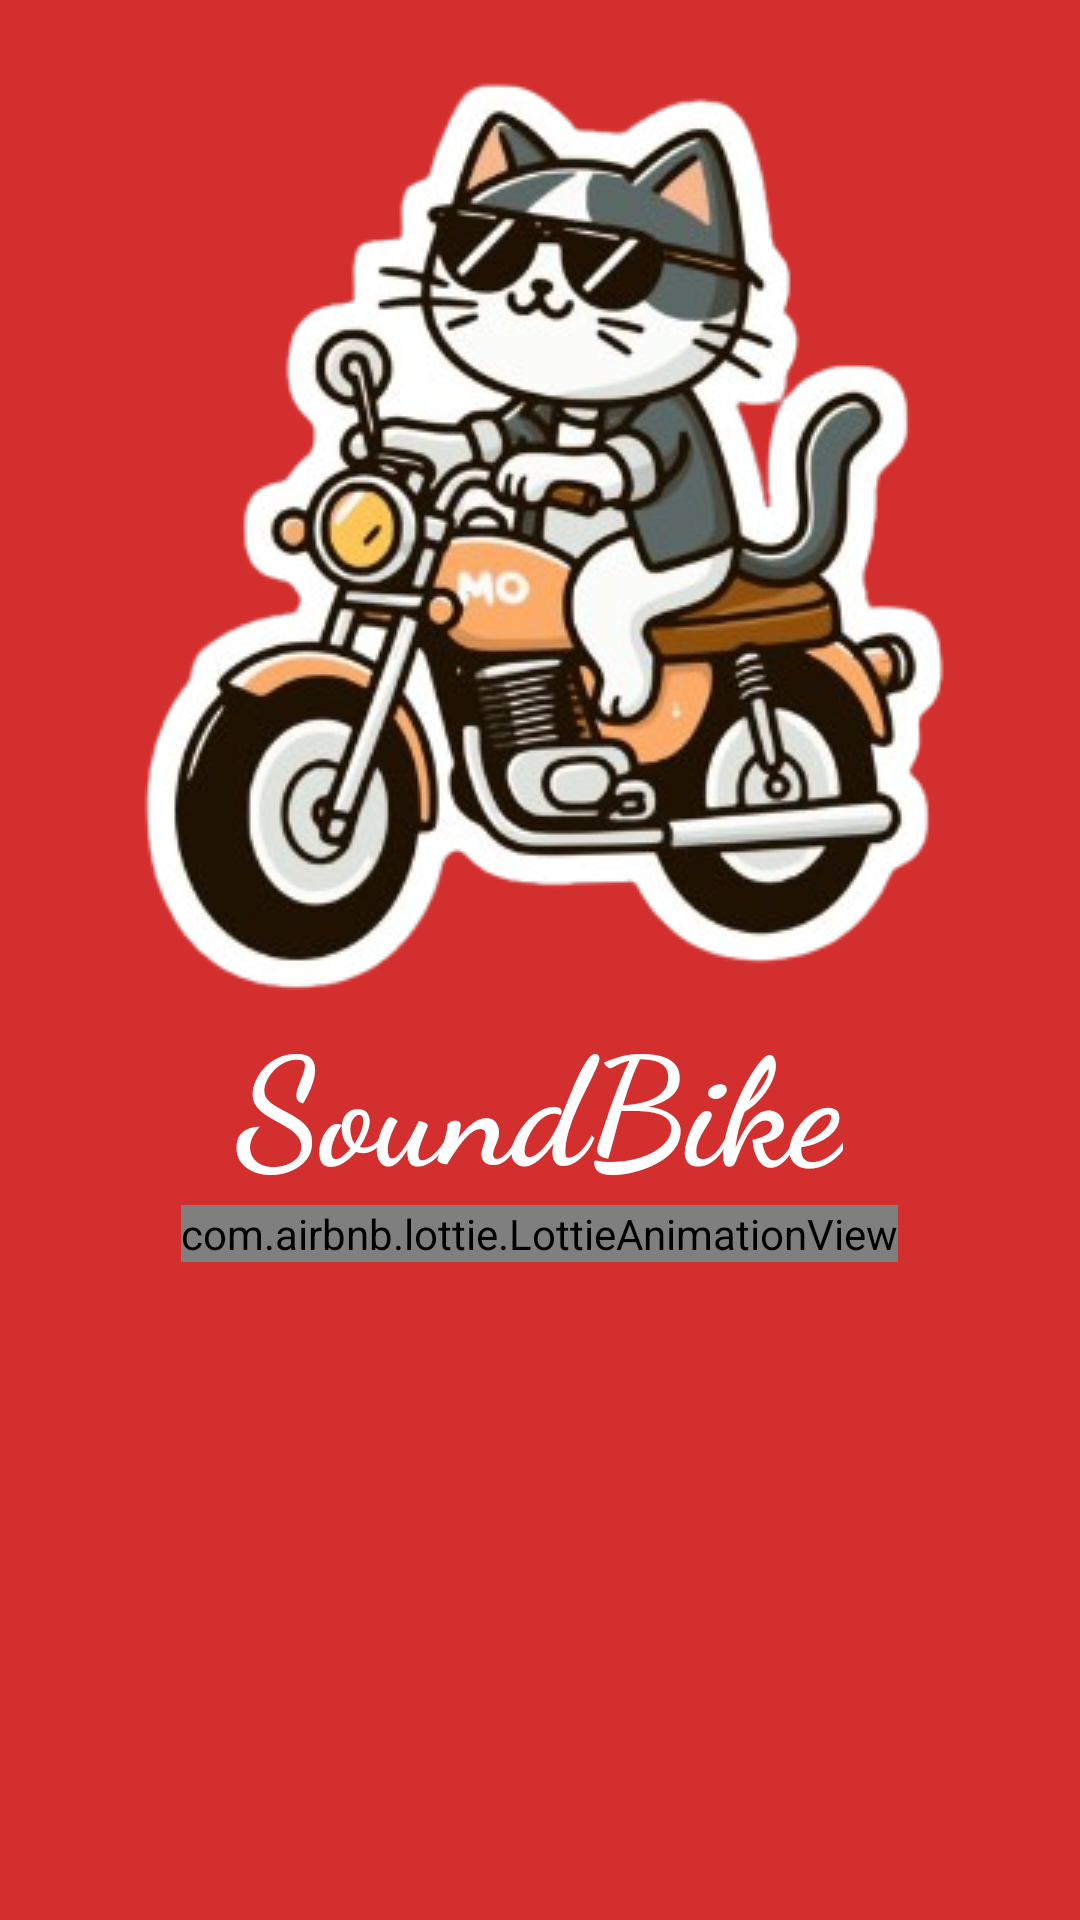

Produce the Android XML layout that renders to this screen, including the resource entries it uses.
<!-- AndroidManifest.xml: application theme Theme.SoundBike -->
<!-- res/layout/activity_splash.xml -->
<?xml version="1.0" encoding="utf-8"?>
<LinearLayout xmlns:android="http://schemas.android.com/apk/res/android"
    xmlns:app="http://schemas.android.com/apk/res-auto"
    xmlns:tools="http://schemas.android.com/tools"
    android:id="@+id/main"
    android:layout_width="match_parent"
    android:layout_height="match_parent"
    tools:context=".SplashActivity"
    android:orientation="vertical"
    android:background="@color/Background">

    <LinearLayout
        android:layout_width="match_parent"
        android:layout_height="wrap_content"
        android:gravity="center"
        android:orientation="vertical">

        <ImageView
            android:layout_width="wrap_content"
            android:layout_height="wrap_content"
            android:src="@drawable/logo">

        </ImageView>
        <TextView
            android:layout_width="wrap_content"
            android:layout_height="wrap_content"
            android:text="@string/app_name"
            android:layout_marginTop="-30dp"
            android:textSize="50sp"
            android:textColor="@color/white"
            android:textStyle="bold"
            android:fontFamily="cursive">
        </TextView>
    </LinearLayout>

    <LinearLayout
        android:layout_width="match_parent"
        android:layout_height="wrap_content"
        android:orientation="vertical"
        android:gravity="center">

        <com.airbnb.lottie.LottieAnimationView
            android:id="@+id/loader_cat_view"
            android:layout_width="wrap_content"
            android:layout_height="wrap_content"
            app:lottie_autoPlay="true"
            app:lottie_loop="true"
            app:lottie_rawRes="@raw/loader_cat"
            android:layout_gravity="center"/>
    </LinearLayout>

</LinearLayout>
<!-- resources referenced by this layout -->
<resources>
  <color name="Background">#D32F2F</color>
  <color name="white">#FFFFFFFF</color>
  <!-- drawable logo: png bitmap (drawable, 136468 bytes) -->
  <string name="app_name">SoundBike</string>
  <style name="Theme.SoundBike" parent="Base.Theme.SoundBike" />
  <style name="Base.Theme.SoundBike" parent="Theme.Material3.DayNight.NoActionBar">
          
          
      </style>
</resources>
